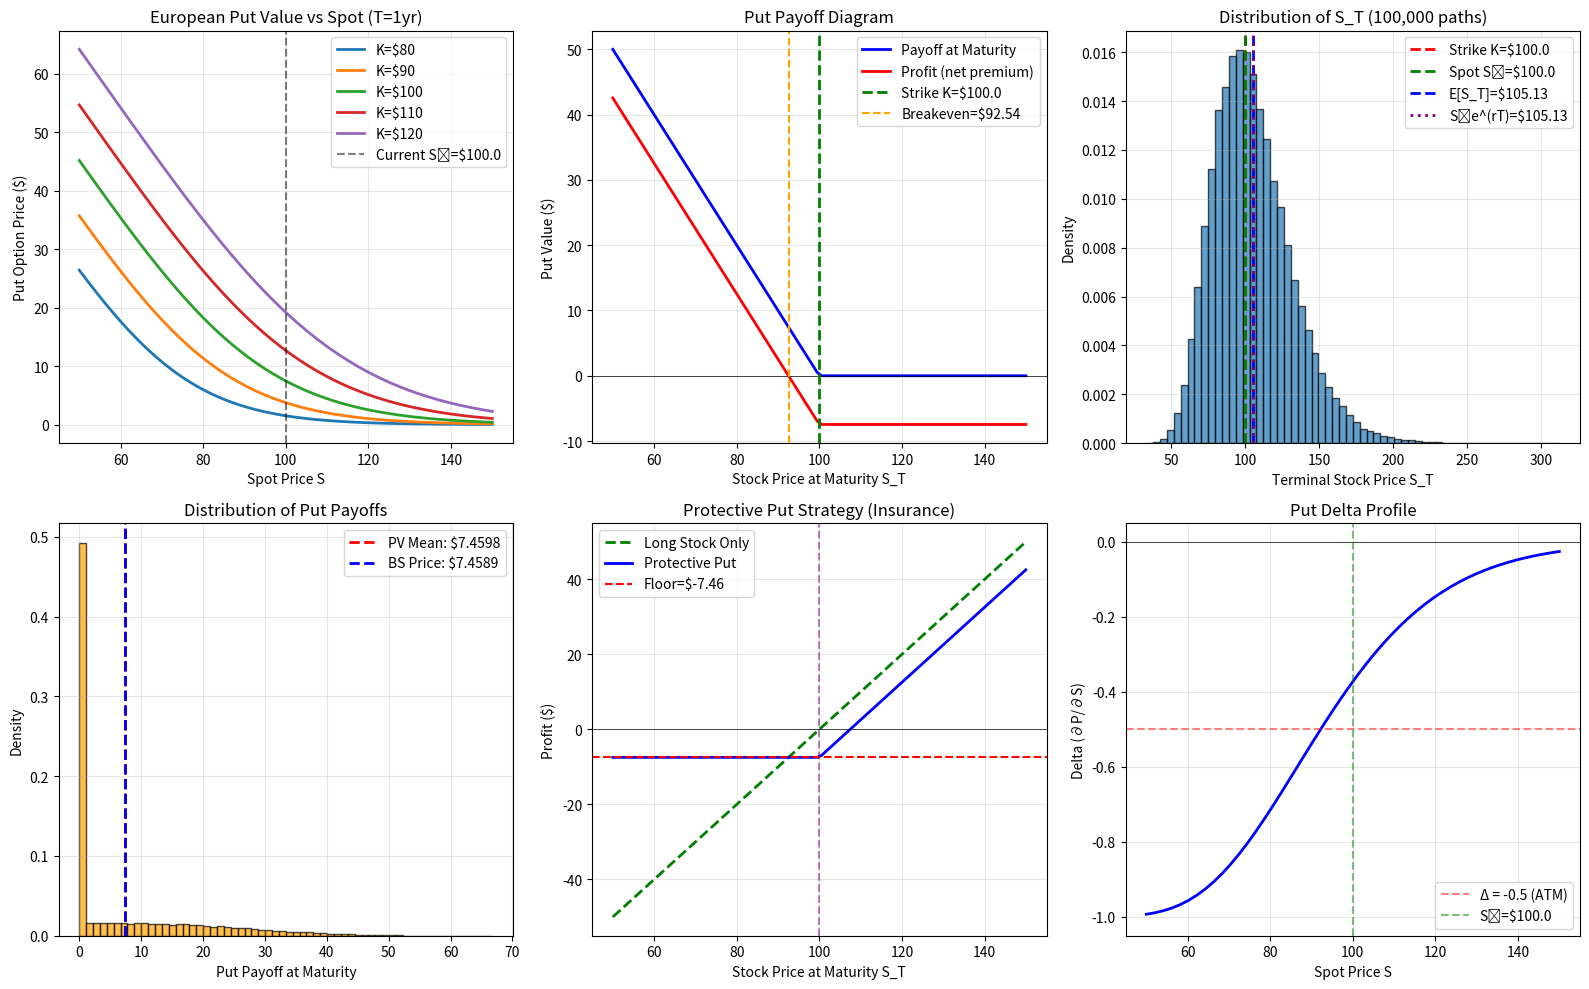

The script that saved this image:

# Block 1
import numpy as np
import matplotlib.pyplot as plt
from scipy.stats import norm

# Black-Scholes analytical formulas
def black_scholes_call(S0, K, T, r, sigma):
    """European call option price (Black-Scholes)."""
    d1 = (np.log(S0 / K) + (r + 0.5 * sigma**2) * T) / (sigma * np.sqrt(T))
    d2 = d1 - sigma * np.sqrt(T)
    
    call_price = S0 * norm.cdf(d1) - K * np.exp(-r * T) * norm.cdf(d2)
    return call_price

def black_scholes_put(S0, K, T, r, sigma):
    """
    European put option price (Black-Scholes).
    
    Returns:
    - put_price: Option value
    - delta: First derivative w.r.t. S (negative for puts)
    """
    d1 = (np.log(S0 / K) + (r + 0.5 * sigma**2) * T) / (sigma * np.sqrt(T))
    d2 = d1 - sigma * np.sqrt(T)
    
    put_price = K * np.exp(-r * T) * norm.cdf(-d2) - S0 * norm.cdf(-d1)
    delta = norm.cdf(d1) - 1  # Negative for puts
    
    return put_price, delta

# Monte Carlo put pricing
def monte_carlo_put(S0, K, T, r, sigma, n_paths, antithetic=False):
    """
    Monte Carlo simulation for European put option.
    
    Returns:
    - put_price: Estimated option value
    - std_error: Standard error of estimate
    - terminal_prices: Array of simulated S_T values
    - payoffs: Array of put payoffs
    """
    if antithetic:
        n_half = n_paths // 2
        Z = np.random.randn(n_half)
        Z_full = np.concatenate([Z, -Z])
    else:
        Z_full = np.random.randn(n_paths)
    
    # GBM terminal prices
    drift = (r - 0.5 * sigma**2) * T
    diffusion = sigma * np.sqrt(T) * Z_full
    terminal_prices = S0 * np.exp(drift + diffusion)
    
    # Put payoff: max(K - S_T, 0)
    payoffs = np.maximum(K - terminal_prices, 0)
    
    # Discounted expected payoff
    put_price = np.exp(-r * T) * np.mean(payoffs)
    std_error = np.exp(-r * T) * np.std(payoffs) / np.sqrt(n_paths)
    
    return put_price, std_error, terminal_prices, payoffs

# Parameters
S0 = 100.0      # Current stock price
K = 100.0       # Strike price (ATM)
T = 1.0         # 1 year to maturity
r = 0.05        # 5% risk-free rate
sigma = 0.25    # 25% volatility

# Analytical Black-Scholes prices
bs_put, bs_delta_put = black_scholes_put(S0, K, T, r, sigma)
bs_call = black_scholes_call(S0, K, T, r, sigma)

print("="*60)
print("BLACK-SCHOLES PRICES")
print("="*60)
print(f"Put Price:  ${bs_put:.4f}")
print(f"Call Price: ${bs_call:.4f}")
print(f"Put Delta:  {bs_delta_put:.4f}")

# Verify put-call parity: C - P = S0 - K*exp(-rT)
parity_lhs = bs_call - bs_put
parity_rhs = S0 - K * np.exp(-r * T)
print(f"\nPut-Call Parity Check:")
print(f"  C - P = ${parity_lhs:.4f}")
print(f"  S₀ - Ke^(-rT) = ${parity_rhs:.4f}")
print(f"  Difference: ${abs(parity_lhs - parity_rhs):.6f}")

# Monte Carlo convergence analysis
np.random.seed(42)
n_paths = 100000

mc_put, mc_error, terminal_prices, put_payoffs = monte_carlo_put(
    S0, K, T, r, sigma, n_paths, antithetic=True
)

print(f"\nMonte Carlo Put Price (N={n_paths}): ${mc_put:.4f} ± ${1.96*mc_error:.4f}")
print(f"Difference from BS: ${abs(mc_put - bs_put):.4f}")

# Visualization
fig, axes = plt.subplots(2, 3, figsize=(16, 10))

# Plot 1: Put price surface (strike vs spot)
spots = np.linspace(50, 150, 50)
strikes = [80, 90, 100, 110, 120]
ax = axes[0, 0]
for K_i in strikes:
    put_prices = [black_scholes_put(S, K_i, T, r, sigma)[0] for S in spots]
    ax.plot(spots, put_prices, label=f'K=${K_i}', linewidth=2)
ax.axvline(S0, color='black', linestyle='--', alpha=0.5, label=f'Current S₀=${S0}')
ax.set_xlabel('Spot Price S')
ax.set_ylabel('Put Option Price ($)')
ax.set_title('European Put Value vs Spot (T=1yr)')
ax.legend()
ax.grid(True, alpha=0.3)

# Plot 2: Put payoff diagram at maturity
ax = axes[0, 1]
S_range = np.linspace(50, 150, 100)
put_payoff = np.maximum(K - S_range, 0)
profit = put_payoff - bs_put  # P&L including premium paid

ax.plot(S_range, put_payoff, 'b-', linewidth=2, label='Payoff at Maturity')
ax.plot(S_range, profit, 'r-', linewidth=2, label='Profit (net premium)')
ax.axhline(0, color='black', linestyle='-', linewidth=0.5)
ax.axvline(K, color='green', linestyle='--', linewidth=2, label=f'Strike K=${K}')
ax.axvline(K - bs_put, color='orange', linestyle='--', linewidth=1.5, 
           label=f'Breakeven=${K - bs_put:.2f}')
ax.set_xlabel('Stock Price at Maturity S_T')
ax.set_ylabel('Put Value ($)')
ax.set_title('Put Payoff Diagram')
ax.legend()
ax.grid(True, alpha=0.3)

# Plot 3: Distribution of terminal prices
ax = axes[0, 2]
ax.hist(terminal_prices, bins=60, density=True, alpha=0.7, edgecolor='black')
ax.axvline(K, color='red', linestyle='--', linewidth=2, label=f'Strike K=${K}')
ax.axvline(S0, color='green', linestyle='--', linewidth=2, label=f'Spot S₀=${S0}')
ax.axvline(np.mean(terminal_prices), color='blue', linestyle='--', linewidth=2,
           label=f'E[S_T]=${np.mean(terminal_prices):.2f}')
# Expected value under risk-neutral measure
expected_ST = S0 * np.exp(r * T)
ax.axvline(expected_ST, color='purple', linestyle=':', linewidth=2,
           label=f'S₀e^(rT)=${expected_ST:.2f}')
ax.set_xlabel('Terminal Stock Price S_T')
ax.set_ylabel('Density')
ax.set_title(f'Distribution of S_T ({n_paths:,} paths)')
ax.legend()
ax.grid(True, alpha=0.3)

# Plot 4: Put payoff distribution
ax = axes[1, 0]
ax.hist(put_payoffs, bins=60, density=True, alpha=0.7, edgecolor='black', color='orange')
ax.axvline(np.mean(put_payoffs) * np.exp(-r*T), color='red', linestyle='--', linewidth=2,
           label=f'PV Mean: ${np.mean(put_payoffs)*np.exp(-r*T):.4f}')
ax.axvline(bs_put, color='blue', linestyle='--', linewidth=2,
           label=f'BS Price: ${bs_put:.4f}')
ax.set_xlabel('Put Payoff at Maturity')
ax.set_ylabel('Density')
ax.set_title('Distribution of Put Payoffs')
ax.legend()
ax.grid(True, alpha=0.3)

# Plot 5: Protective put strategy (long stock + long put)
ax = axes[1, 1]
stock_profit = S_range - S0
protective_put_payoff = S_range + np.maximum(K - S_range, 0)
protective_put_profit = protective_put_payoff - S0 - bs_put

ax.plot(S_range, stock_profit, 'g--', linewidth=2, label='Long Stock Only')
ax.plot(S_range, protective_put_profit, 'b-', linewidth=2, label='Protective Put')
ax.axhline(0, color='black', linestyle='-', linewidth=0.5)
ax.axhline(K - S0 - bs_put, color='red', linestyle='--', linewidth=1.5,
           label=f'Floor=${K - S0 - bs_put:.2f}')
ax.axvline(S0, color='purple', linestyle='--', alpha=0.5)
ax.set_xlabel('Stock Price at Maturity S_T')
ax.set_ylabel('Profit ($)')
ax.set_title('Protective Put Strategy (Insurance)')
ax.legend()
ax.grid(True, alpha=0.3)

# Plot 6: Put delta profile
ax = axes[1, 2]
deltas = [black_scholes_put(S, K, T, r, sigma)[1] for S in spots]
ax.plot(spots, deltas, 'b-', linewidth=2)
ax.axhline(-0.5, color='red', linestyle='--', alpha=0.5, label='Δ = -0.5 (ATM)')
ax.axhline(0, color='black', linestyle='-', linewidth=0.5)
ax.axvline(S0, color='green', linestyle='--', alpha=0.5, label=f'S₀=${S0}')
ax.set_xlabel('Spot Price S')
ax.set_ylabel('Delta (∂P/∂S)')
ax.set_title('Put Delta Profile')
ax.legend()
ax.grid(True, alpha=0.3)
ax.set_ylim(-1.05, 0.05)

plt.tight_layout()
plt.savefig('european_put_analysis.png', dpi=300, bbox_inches='tight')
plt.show()

# Put-call parity verification with MC
np.random.seed(42)
mc_call_price = []
mc_put_price = []

for _ in range(100):  # 100 independent MC runs
    Z = np.random.randn(10000)
    drift = (r - 0.5 * sigma**2) * T
    diffusion = sigma * np.sqrt(T) * Z
    ST = S0 * np.exp(drift + diffusion)
    
    call_payoffs = np.maximum(ST - K, 0)
    put_payoffs = np.maximum(K - ST, 0)
    
    mc_call_price.append(np.exp(-r * T) * np.mean(call_payoffs))
    mc_put_price.append(np.exp(-r * T) * np.mean(put_payoffs))

mc_parity_diff = np.array(mc_call_price) - np.array(mc_put_price) - (S0 - K * np.exp(-r * T))

print("\n" + "="*60)
print("PUT-CALL PARITY VERIFICATION (100 MC runs)")
print("="*60)
print(f"Mean C - P - (S₀ - Ke^(-rT)): ${np.mean(mc_parity_diff):.6f}")
print(f"Std Dev of Parity Error: ${np.std(mc_parity_diff):.6f}")
print(f"Max Absolute Error: ${np.max(np.abs(mc_parity_diff)):.6f}")